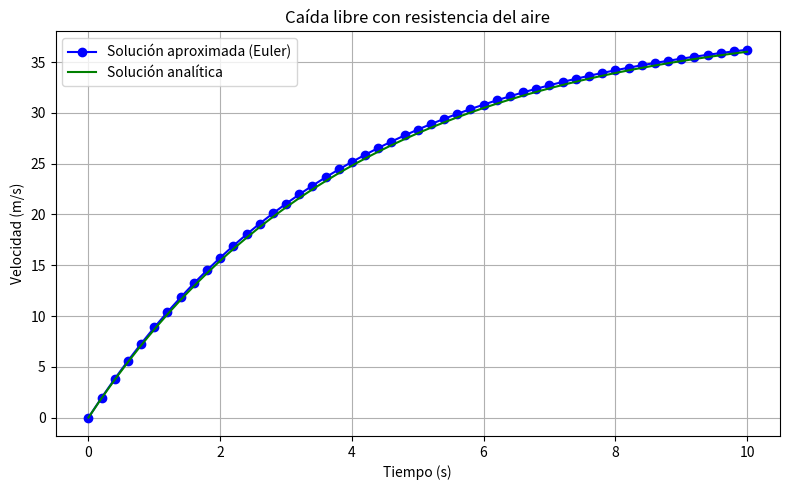

Write Python code to recreate this figure.
# [redacted]
# [redacted]
import numpy as np
import pandas as pd
import matplotlib.pyplot as plt

# Parámetros del sistema
g = 9.81       # Aceleración debida a la gravedad (m/s^2)
m = 2.0        # Masa del objeto (kg)
k = 0.5        # Coeficiente de fricción lineal (kg/s)
t0 = 0         # Tiempo inicial (s)
tf = 10        # Tiempo final (s)
n = 50         # Número de pasos
h = (tf - t0) / n  # Tamaño de paso

# Definición de la EDO: dv/dt = g - (k/m)v
def f(t, v):
    return g - (k / m) * v

# Condición inicial
t_vals = [t0]
v_euler = [0]  # v(0) = 0

# Método de Euler
t = t0
v = 0
for i in range(n):
    v = v + h * f(t, v)
    t = t + h
    t_vals.append(t)
    v_euler.append(v)

# Solución analítica: v(t) = (mg/k)(1 - e^(-(k/m)t))
t_analitica = np.linspace(t0, tf, 200)
v_analitica = (m * g / k) * (1 - np.exp(-(k / m) * t_analitica))

# Mostrar resultados numéricos
print("  t (s)   |   v_aproximada (Euler)")
print("-" * 32)
for t_val, v_val in zip(t_vals, v_euler):
    print(f"{t_val:7.2f} | {v_val:21.6f}")

# Guardar resultados en CSV
df = pd.DataFrame({
    "t (s)": t_vals,
    "v_aproximada (Euler)": v_euler
})
df.to_csv("resultados_caida_libre.csv", index=False)

# Gráfica
plt.figure(figsize=(8, 5))
plt.plot(t_vals, v_euler, 'o-', label='Solución aproximada (Euler)', color='blue')
plt.plot(t_analitica, v_analitica, '-', label='Solución analítica', color='green')
plt.title('Caída libre con resistencia del aire')
plt.xlabel('Tiempo (s)')
plt.ylabel('Velocidad (m/s)')
plt.grid(True)
plt.legend()
plt.tight_layout()
plt.show()
